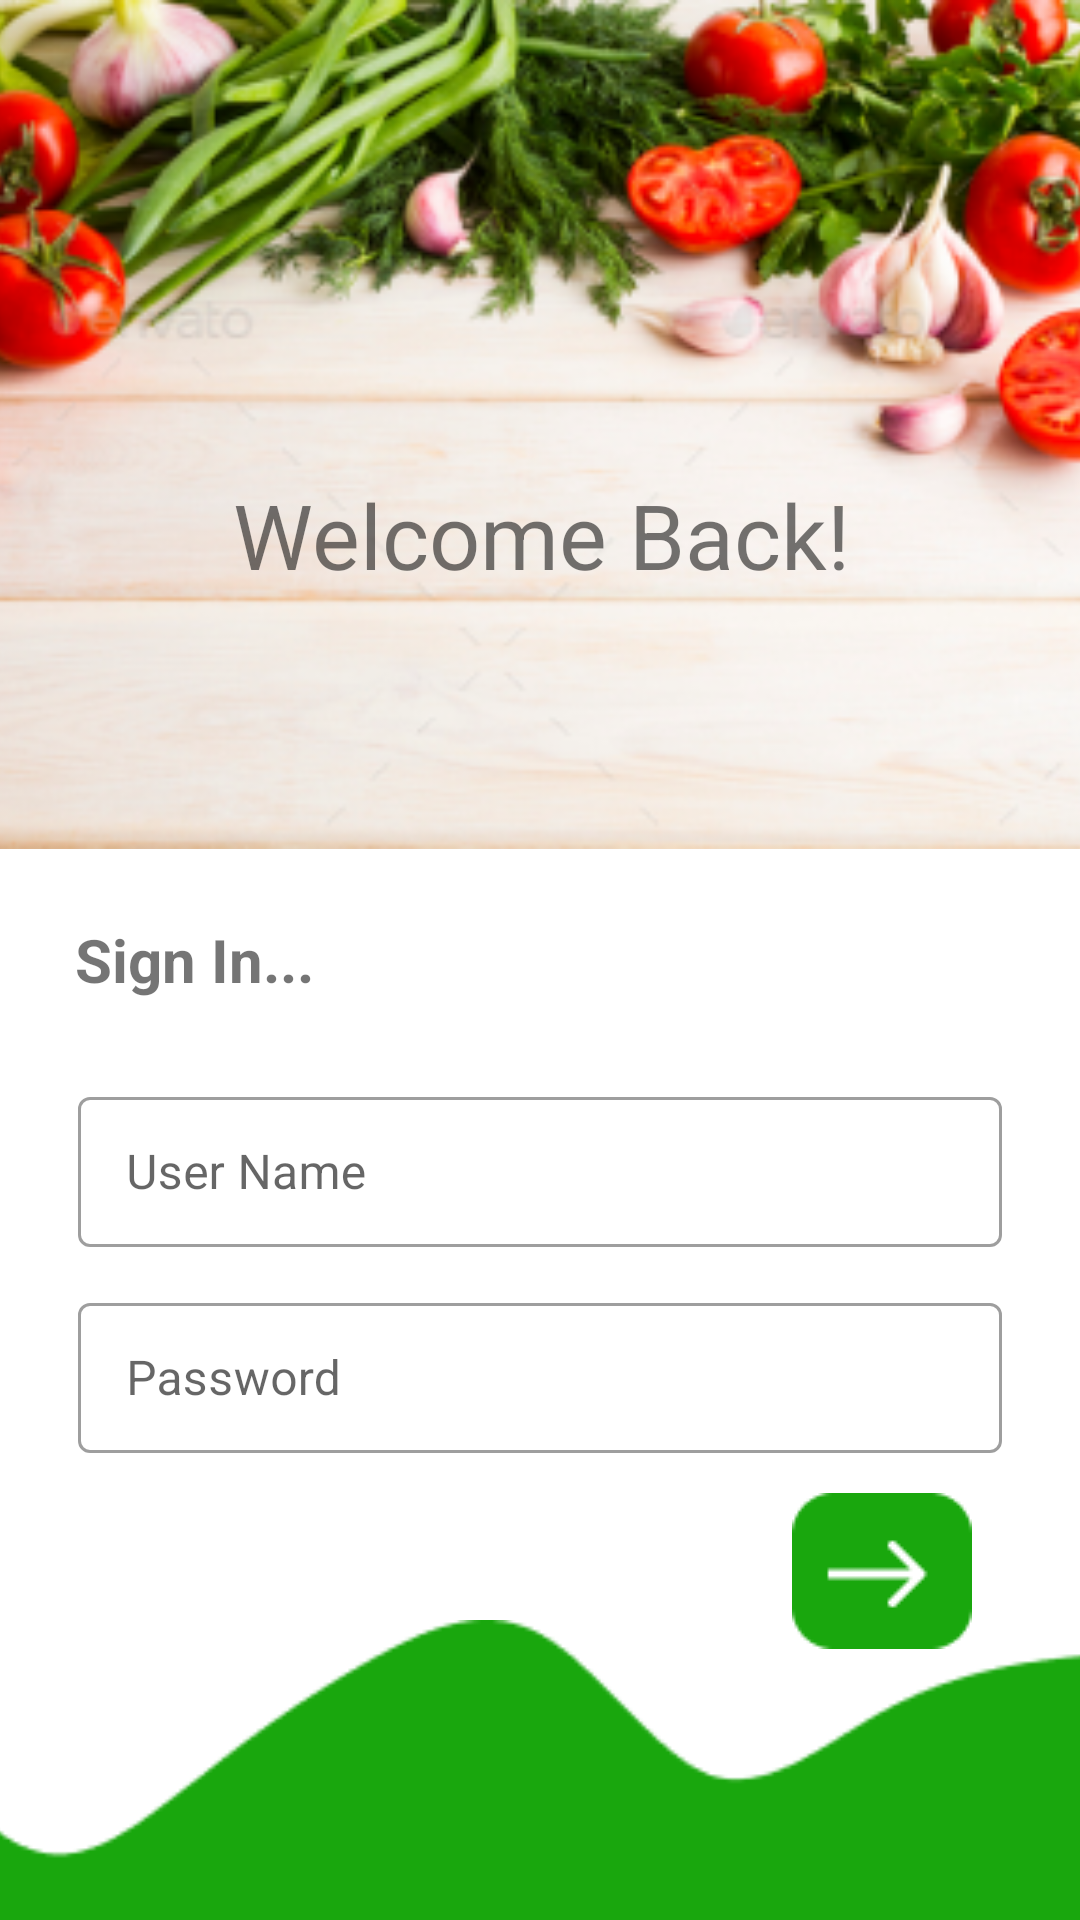

This screen was rendered from an Android layout file. Write that file and the resources it references.
<!-- AndroidManifest.xml: application theme Theme.MaterialComponents.Light.NoActionBar -->
<!-- res/layout/activity_login.xml -->
<?xml version="1.0" encoding="utf-8"?>
<androidx.constraintlayout.widget.ConstraintLayout xmlns:android="http://schemas.android.com/apk/res/android"
    xmlns:app="http://schemas.android.com/apk/res-auto"
    xmlns:tools="http://schemas.android.com/tools"
    android:layout_width="match_parent"
    android:layout_height="match_parent"
    tools:context=".Login">

    <ImageView
        android:id="@+id/imageView3"
        android:layout_width="552dp"
        android:layout_height="283dp"
        android:layout_marginBottom="471dp"
        app:layout_constraintBottom_toBottomOf="parent"
        app:layout_constraintEnd_toEndOf="parent"
        app:layout_constraintHorizontal_bias="0.595"
        app:layout_constraintStart_toStartOf="parent"
        app:layout_constraintTop_toTopOf="parent"
        app:layout_constraintVertical_bias="0.0"
        app:srcCompat="@drawable/landing" />


    <TextView
        android:id="@+id/textView"
        android:layout_width="227dp"
        android:layout_height="51dp"
        android:text="@string/welcome_back"
        android:textAlignment="center"
        android:textSize="30sp"
        app:layout_constraintBottom_toBottomOf="parent"
        app:layout_constraintEnd_toEndOf="parent"
        app:layout_constraintHorizontal_bias="0.503"
        app:layout_constraintStart_toStartOf="parent"
        app:layout_constraintTop_toTopOf="@+id/imageView3"
        app:layout_constraintVertical_bias="0.268" />

    <ImageView
        android:id="@+id/imageView4"
        android:layout_width="437dp"
        android:layout_height="100dp"
        android:layout_marginTop="32dp"
        app:layout_constraintBottom_toBottomOf="parent"
        app:layout_constraintEnd_toEndOf="parent"
        app:layout_constraintStart_toStartOf="parent"
        app:layout_constraintTop_toTopOf="parent"
        app:layout_constraintVertical_bias="1.0"
        app:srcCompat="@drawable/wave" />

    <ImageView
        android:id="@+id/imageView5"
        android:layout_width="wrap_content"
        android:layout_height="wrap_content"
        app:layout_constraintBottom_toBottomOf="parent"
        app:layout_constraintEnd_toEndOf="parent"
        app:layout_constraintHorizontal_bias="0.88"
        app:layout_constraintStart_toStartOf="parent"
        app:layout_constraintTop_toBottomOf="@+id/imageView3"
        app:layout_constraintVertical_bias="0.704"
        app:srcCompat="@drawable/homebtn" />

    <com.google.android.material.textfield.TextInputLayout
        android:id="@+id/textInputLayout"
        style="@style/Widget.MaterialComponents.TextInputLayout.OutlinedBox"
        android:layout_width="308dp"
        android:layout_height="60dp"
        app:layout_constraintBottom_toTopOf="@+id/imageView5"
        app:layout_constraintEnd_toEndOf="parent"
        app:layout_constraintStart_toStartOf="parent"
        app:layout_constraintTop_toBottomOf="@+id/imageView3">

        <com.google.android.material.textfield.TextInputEditText
            android:layout_width="match_parent"
            android:layout_height="50dp"
            android:hint="User Name" />
    </com.google.android.material.textfield.TextInputLayout>

    <com.google.android.material.textfield.TextInputLayout
        android:id="@+id/password"
        style="@style/Widget.MaterialComponents.TextInputLayout.OutlinedBox"
        android:layout_width="308dp"
        android:layout_height="60dp"
        app:layout_constraintBottom_toTopOf="@+id/imageView5"
        app:layout_constraintEnd_toEndOf="parent"
        app:layout_constraintStart_toStartOf="parent"
        app:layout_constraintTop_toBottomOf="@+id/textInputLayout">

        <com.google.android.material.textfield.TextInputEditText
            android:layout_width="match_parent"
            android:inputType="textPassword"
            android:layout_height="50dp"
            android:hint="Password" />
    </com.google.android.material.textfield.TextInputLayout>

    <TextView
        android:id="@+id/textView2"
        android:layout_width="86dp"
        android:layout_height="36dp"
        android:layout_marginStart="30dp"
        android:layout_marginTop="11dp"
        android:layout_marginEnd="273dp"
        android:text="Sign In..."
        android:textSize="20sp"
        android:textStyle="bold"
        app:layout_constraintBottom_toBottomOf="parent"
        app:layout_constraintEnd_toEndOf="parent"
        app:layout_constraintHorizontal_bias="0.173"
        app:layout_constraintStart_toStartOf="parent"
        app:layout_constraintTop_toBottomOf="@+id/imageView3"
        app:layout_constraintVertical_bias="0.04" />


</androidx.constraintlayout.widget.ConstraintLayout>
<!-- resources referenced by this layout -->
<resources>
  <!-- drawable homebtn: png bitmap (drawable, 835 bytes) -->
  <!-- drawable landing: png bitmap (drawable, 151336 bytes) -->
  <!-- drawable wave: png bitmap (drawable, 1963 bytes) -->
  <string name="welcome_back">Welcome Back!</string>
</resources>
